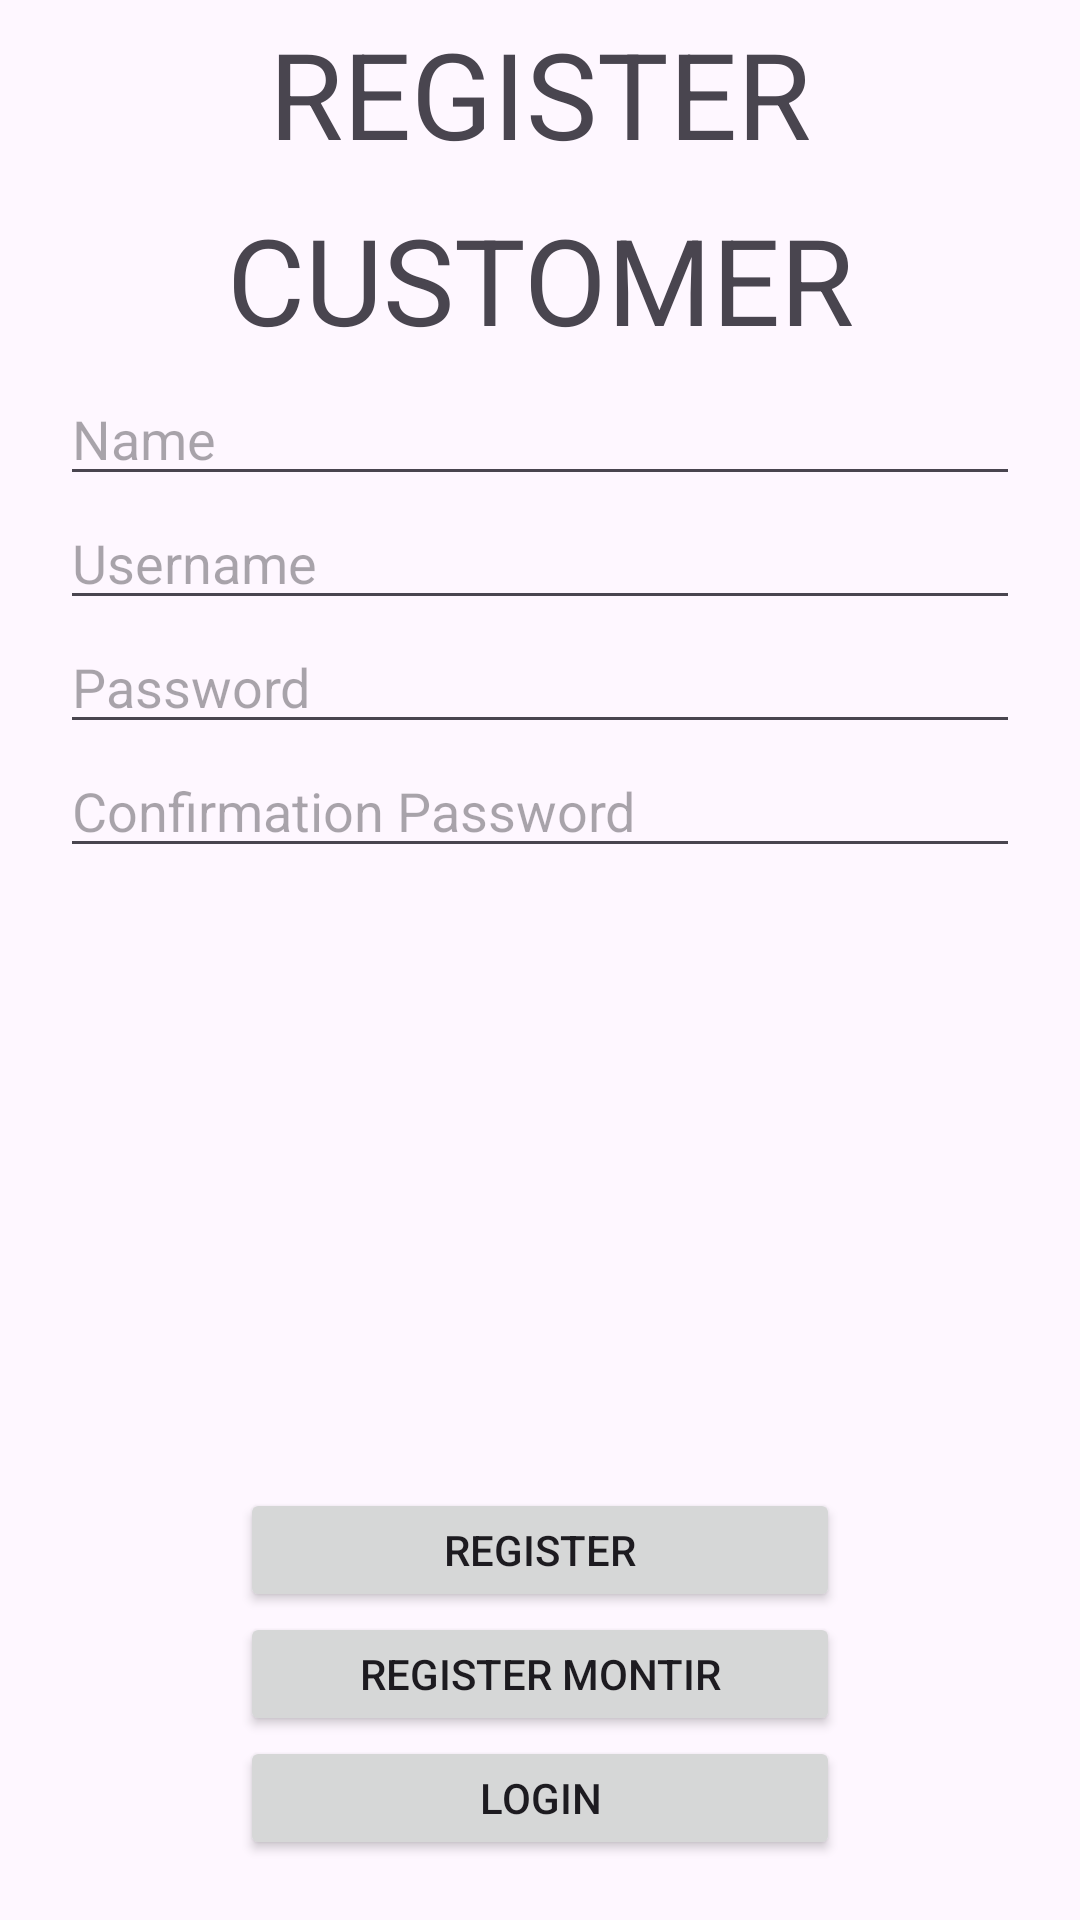

Here is an Android app screen rendered from its layout file. Give the layout XML and the strings, colors and styles it references.
<!-- AndroidManifest.xml: application theme Theme.TugasM5_6958 -->
<!-- res/layout/fragment_register_customer.xml -->
<?xml version="1.0" encoding="utf-8"?>
<FrameLayout xmlns:android="http://schemas.android.com/apk/res/android"
    xmlns:tools="http://schemas.android.com/tools"
    android:layout_width="match_parent"
    android:layout_height="match_parent"
    android:layout_marginTop="?android:attr/actionBarSize"
    tools:context=".RegisterCustomerFragment">

    <LinearLayout
        android:layout_width="match_parent"
        android:layout_height="match_parent"
        android:orientation="vertical"
        android:paddingHorizontal="20dp"
        android:paddingBottom="20dp">

        <LinearLayout
            android:layout_width="match_parent"
            android:layout_height="match_parent"
            android:layout_weight="2"
            android:gravity="center"
            android:orientation="vertical">

            <TextView
                android:id="@+id/tvCRegisterTitle"
                android:layout_width="wrap_content"
                android:layout_height="wrap_content"
                android:layout_weight="1"
                android:gravity="center"
                android:text="REGISTER"
                android:textSize="40sp" />

            <TextView
                android:id="@+id/tvCCustomerTitle"
                android:layout_width="wrap_content"
                android:layout_height="wrap_content"
                android:layout_weight="1"
                android:gravity="center"
                android:text="CUSTOMER"
                android:textSize="40sp" />
        </LinearLayout>

        <LinearLayout
            android:layout_width="match_parent"
            android:layout_height="match_parent"
            android:layout_weight="1"
            android:orientation="vertical">

            <EditText
                android:id="@+id/etRCName"
                android:layout_width="match_parent"
                android:layout_height="wrap_content"
                android:ems="10"
                android:hint="Name"
                android:inputType="text" />

            <EditText
                android:id="@+id/etRCUsername"
                android:layout_width="match_parent"
                android:layout_height="wrap_content"
                android:ems="10"
                android:hint="Username"
                android:inputType="text" />

            <EditText
                android:id="@+id/etRCPassword"
                android:layout_width="match_parent"
                android:layout_height="wrap_content"
                android:ems="10"
                android:hint="Password"
                android:inputType="textPassword" />

            <EditText
                android:id="@+id/etRCConfirmPassword"
                android:layout_width="match_parent"
                android:layout_height="wrap_content"
                android:ems="10"
                android:hint="Confirmation Password"
                android:inputType="textPassword" />
        </LinearLayout>

        <LinearLayout
            android:layout_width="match_parent"
            android:layout_height="match_parent"
            android:layout_weight="2"
            android:gravity="center"
            android:orientation="vertical">

            <Button
                android:id="@+id/btnCRegister"
                android:layout_width="200dp"
                android:layout_height="wrap_content"
                android:layout_weight="1"
                android:text="REGISTER" />

            <Button
                android:id="@+id/btnCRegisterMontir"
                android:layout_width="200dp"
                android:layout_height="wrap_content"
                android:layout_weight="1"
                android:text="REGISTER MONTIR" />

            <Button
                android:id="@+id/btnCLogin"
                android:layout_width="200dp"
                android:layout_height="wrap_content"
                android:layout_weight="1"
                android:text="LOGIN" />
        </LinearLayout>
    </LinearLayout>
</FrameLayout>
<!-- resources referenced by this layout -->
<resources>
  <style name="Theme.TugasM5_6958" parent="Base.Theme.TugasM5_6958" />
  <style name="Base.Theme.TugasM5_6958" parent="Theme.Material3.DayNight">
          
          
      </style>
</resources>
